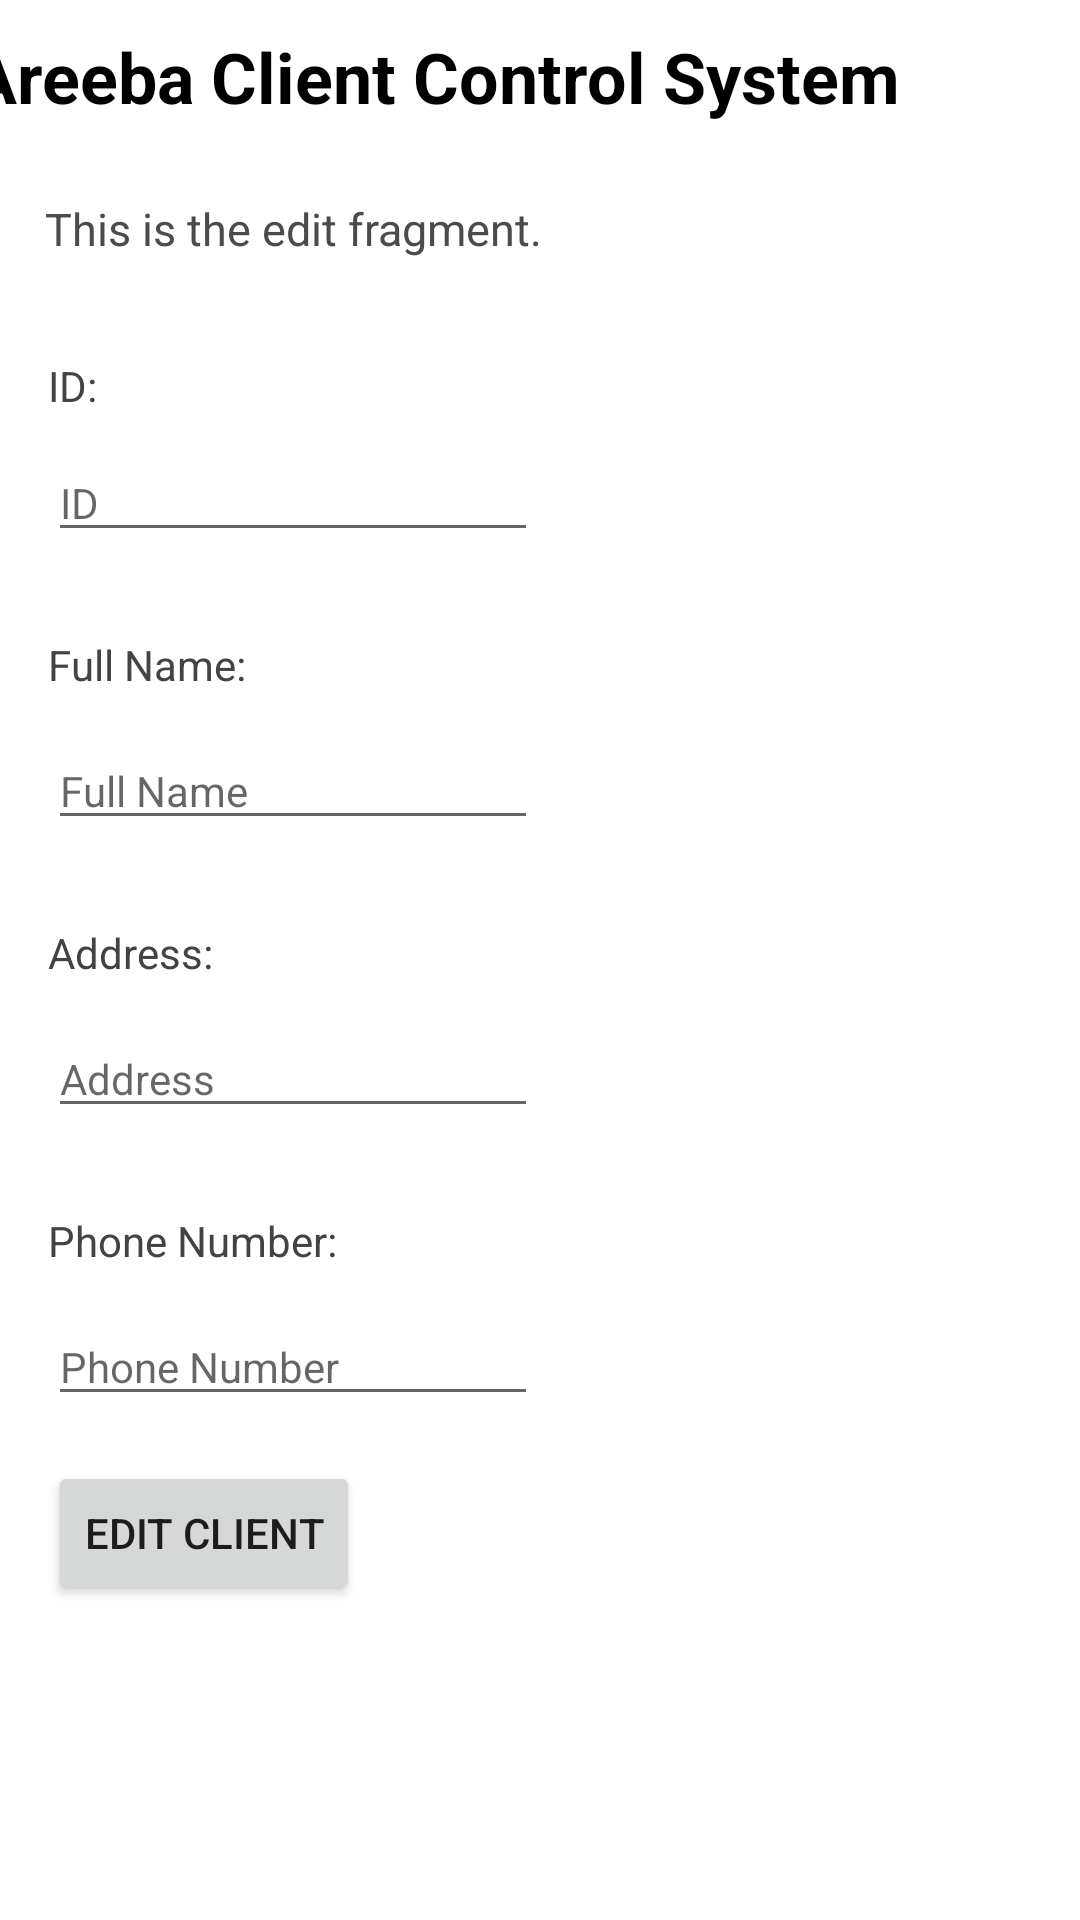

Write the Android layout XML for this screen, with the resource values it uses.
<!-- AndroidManifest.xml: application theme Theme.AreebaClientControlSystem -->
<!-- res/layout/fragment_edit_client.xml -->
<?xml version="1.0" encoding="utf-8"?>
<FrameLayout xmlns:android="http://schemas.android.com/apk/res/android"
    xmlns:tools="http://schemas.android.com/tools"
    android:layout_width="match_parent"
    android:layout_height="match_parent"
    xmlns:app="http://schemas.android.com/apk/res-auto"
    tools:context=".EditClient">

    <androidx.constraintlayout.widget.ConstraintLayout
        android:id="@+id/constraintlayoutcontainer"
        android:layout_width="match_parent"
        android:layout_height="match_parent">

        <TextView
            android:id="@+id/EditDescription"
            android:layout_width="391dp"
            android:layout_height="25dp"
            android:layout_marginStart="15dp"
            android:layout_marginTop="5dp"
            android:layout_marginEnd="3dp"
            android:text="This is the edit fragment."
            android:textColor="#4C4A4A"
            android:textSize="45px"
            app:layout_constraintEnd_toEndOf="parent"
            app:layout_constraintHorizontal_bias="0.0"
            app:layout_constraintStart_toStartOf="parent"
            app:layout_constraintTop_toBottomOf="@+id/EditTitle" />

        <TextView
            android:id="@+id/EditTitle"
            android:layout_width="383dp"
            android:layout_height="51dp"
            android:layout_marginStart="2dp"
            android:layout_marginTop="10dp"
            android:text="Areeba Client Control System"
            android:textColor="#000000"
            android:textSize="70px"
            android:textStyle="bold"
            app:layout_constraintEnd_toEndOf="parent"
            app:layout_constraintStart_toStartOf="parent"
            app:layout_constraintTop_toTopOf="parent" />

        <TextView
            android:id="@+id/fullNametextView"
            android:layout_width="wrap_content"
            android:layout_height="wrap_content"
            android:layout_marginStart="16dp"
            android:layout_marginTop="28dp"
            android:text="Full Name:"
            android:textColor="#434343"
            app:layout_constraintStart_toStartOf="parent"
            app:layout_constraintTop_toBottomOf="@+id/idEditText" />

        <TextView
            android:id="@+id/IdtextView"
            android:layout_width="wrap_content"
            android:layout_height="wrap_content"
            android:layout_marginStart="16dp"
            android:layout_marginTop="28dp"
            android:text="ID:"
            android:textColor="#434343"
            app:layout_constraintStart_toStartOf="parent"
            app:layout_constraintTop_toBottomOf="@+id/EditDescription" />

        <TextView
            android:id="@+id/addresstextView"
            android:layout_width="wrap_content"
            android:layout_height="wrap_content"
            android:layout_marginStart="16dp"
            android:layout_marginTop="28dp"
            android:text="Address:"
            android:textColor="#434343"
            app:layout_constraintStart_toStartOf="parent"
            app:layout_constraintTop_toBottomOf="@+id/fullNameEditText" />

        <TextView
            android:id="@+id/phoneNumbertextView"
            android:layout_width="wrap_content"
            android:layout_height="wrap_content"
            android:layout_marginStart="16dp"
            android:layout_marginTop="28dp"
            android:text="Phone Number:"
            android:textColor="#434343"
            app:layout_constraintStart_toStartOf="parent"
            app:layout_constraintTop_toBottomOf="@+id/addressEditText" />

        <EditText
            android:id="@+id/fullNameEditText"
            android:layout_width="wrap_content"
            android:layout_height="wrap_content"
            android:layout_marginStart="16dp"
            android:layout_marginTop="13dp"
            android:ems="10"
            android:hint="Full Name"
            android:inputType="textPersonName"
            android:textSize="14sp"
            app:layout_constraintStart_toStartOf="parent"
            app:layout_constraintTop_toBottomOf="@+id/fullNametextView" />

        <EditText
            android:id="@+id/idEditText"
            android:layout_width="wrap_content"
            android:layout_height="wrap_content"
            android:layout_marginStart="16dp"
            android:layout_marginTop="10dp"
            android:ems="10"
            android:hint="ID"
            android:inputType="textPersonName"
            android:textSize="14sp"
            app:layout_constraintStart_toStartOf="parent"
            app:layout_constraintTop_toBottomOf="@+id/IdtextView" />

        <EditText
            android:id="@+id/addressEditText"
            android:layout_width="wrap_content"
            android:layout_height="wrap_content"
            android:layout_marginStart="16dp"
            android:layout_marginTop="13dp"
            android:ems="10"
            android:hint="Address"
            android:inputType="textPersonName"
            android:textSize="14sp"
            app:layout_constraintStart_toStartOf="parent"
            app:layout_constraintTop_toBottomOf="@+id/addresstextView" />

        <EditText
            android:id="@+id/phoneNumberEditText"
            android:layout_width="wrap_content"
            android:layout_height="wrap_content"
            android:layout_marginStart="16dp"
            android:layout_marginTop="13dp"
            android:ems="10"
            android:hint="Phone Number"
            android:inputType="textPersonName"
            android:textSize="14sp"
            app:layout_constraintStart_toStartOf="parent"
            app:layout_constraintTop_toBottomOf="@+id/phoneNumbertextView" />

        <Button
            android:id="@+id/EditClientBtn"
            android:layout_width="wrap_content"
            android:layout_height="wrap_content"
            android:layout_marginStart="16dp"
            android:layout_marginTop="15dp"
            android:text="Edit Client"
            app:layout_constraintStart_toStartOf="parent"
            app:layout_constraintTop_toBottomOf="@+id/phoneNumberEditText" />
    </androidx.constraintlayout.widget.ConstraintLayout>

</FrameLayout>
<!-- resources referenced by this layout -->
<resources>
  <style name="Theme.AreebaClientControlSystem" parent="Theme.MaterialComponents.DayNight.DarkActionBar">
          
          <item name="colorPrimary">@color/purple_500</item>
          <item name="colorPrimaryVariant">@color/purple_700</item>
          <item name="colorOnPrimary">@color/white</item>
          
          <item name="colorSecondary">@color/teal_200</item>
          <item name="colorSecondaryVariant">@color/teal_700</item>
          <item name="colorOnSecondary">@color/black</item>
          
          <item name="android:statusBarColor" tools:targetApi="l">?attr/colorPrimaryVariant</item>
          
      </style>
  <!-- not gathered from this repository: default colours our renderer supplied (Android Studio template values) -->
  <color name="purple_500">#FF6200EE</color>
  <color name="purple_700">#FF3700B3</color>
  <color name="teal_200">#FF03DAC5</color>
  <color name="teal_700">#FF018786</color>
  <color name="black">#FF000000</color>
  <color name="white">#FFFFFFFF</color>
</resources>
